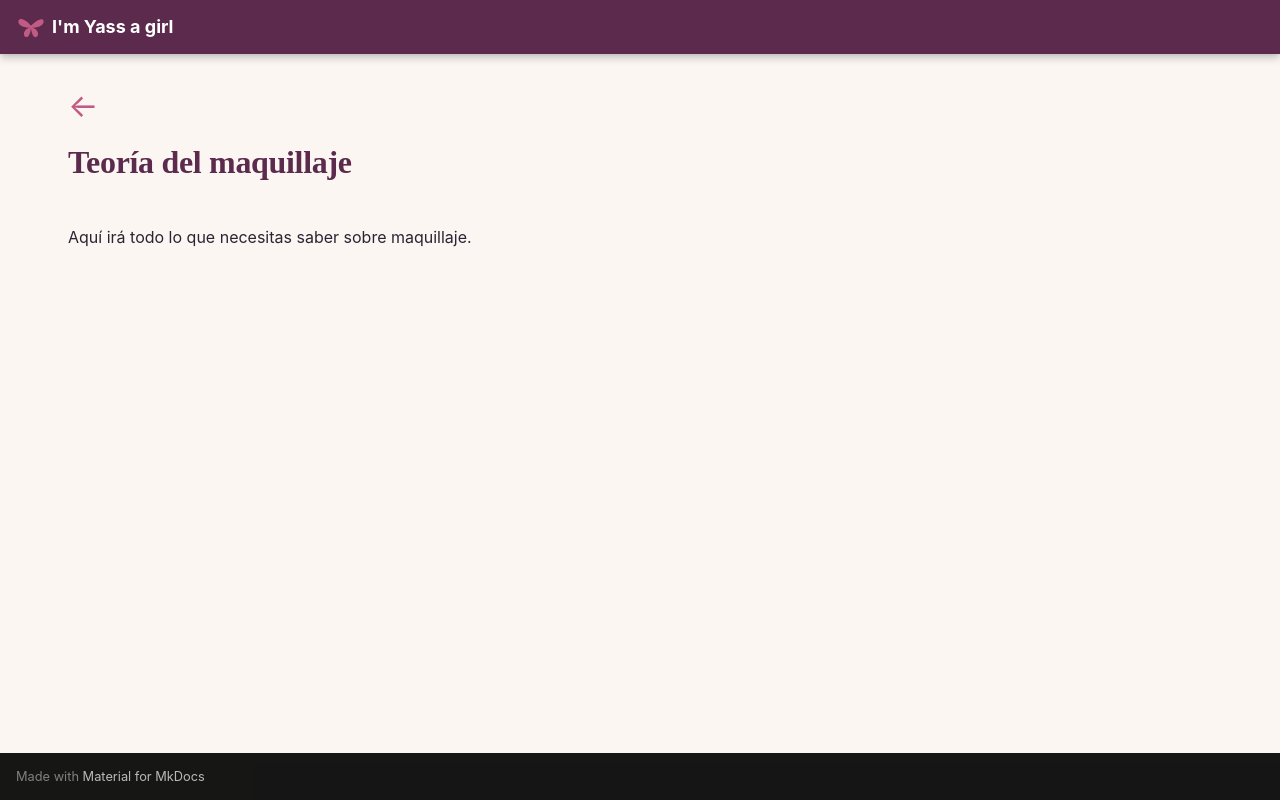

repository: imyassagirl/imyassagirl · page: belleza-cosmetica/maquillaje/maquillaje_teoria/index.html · generator: mkdocs

<a class="back-arrow" href="../">←</a>

# Teoría del maquillaje

Aquí irá todo lo que necesitas saber sobre maquillaje.
